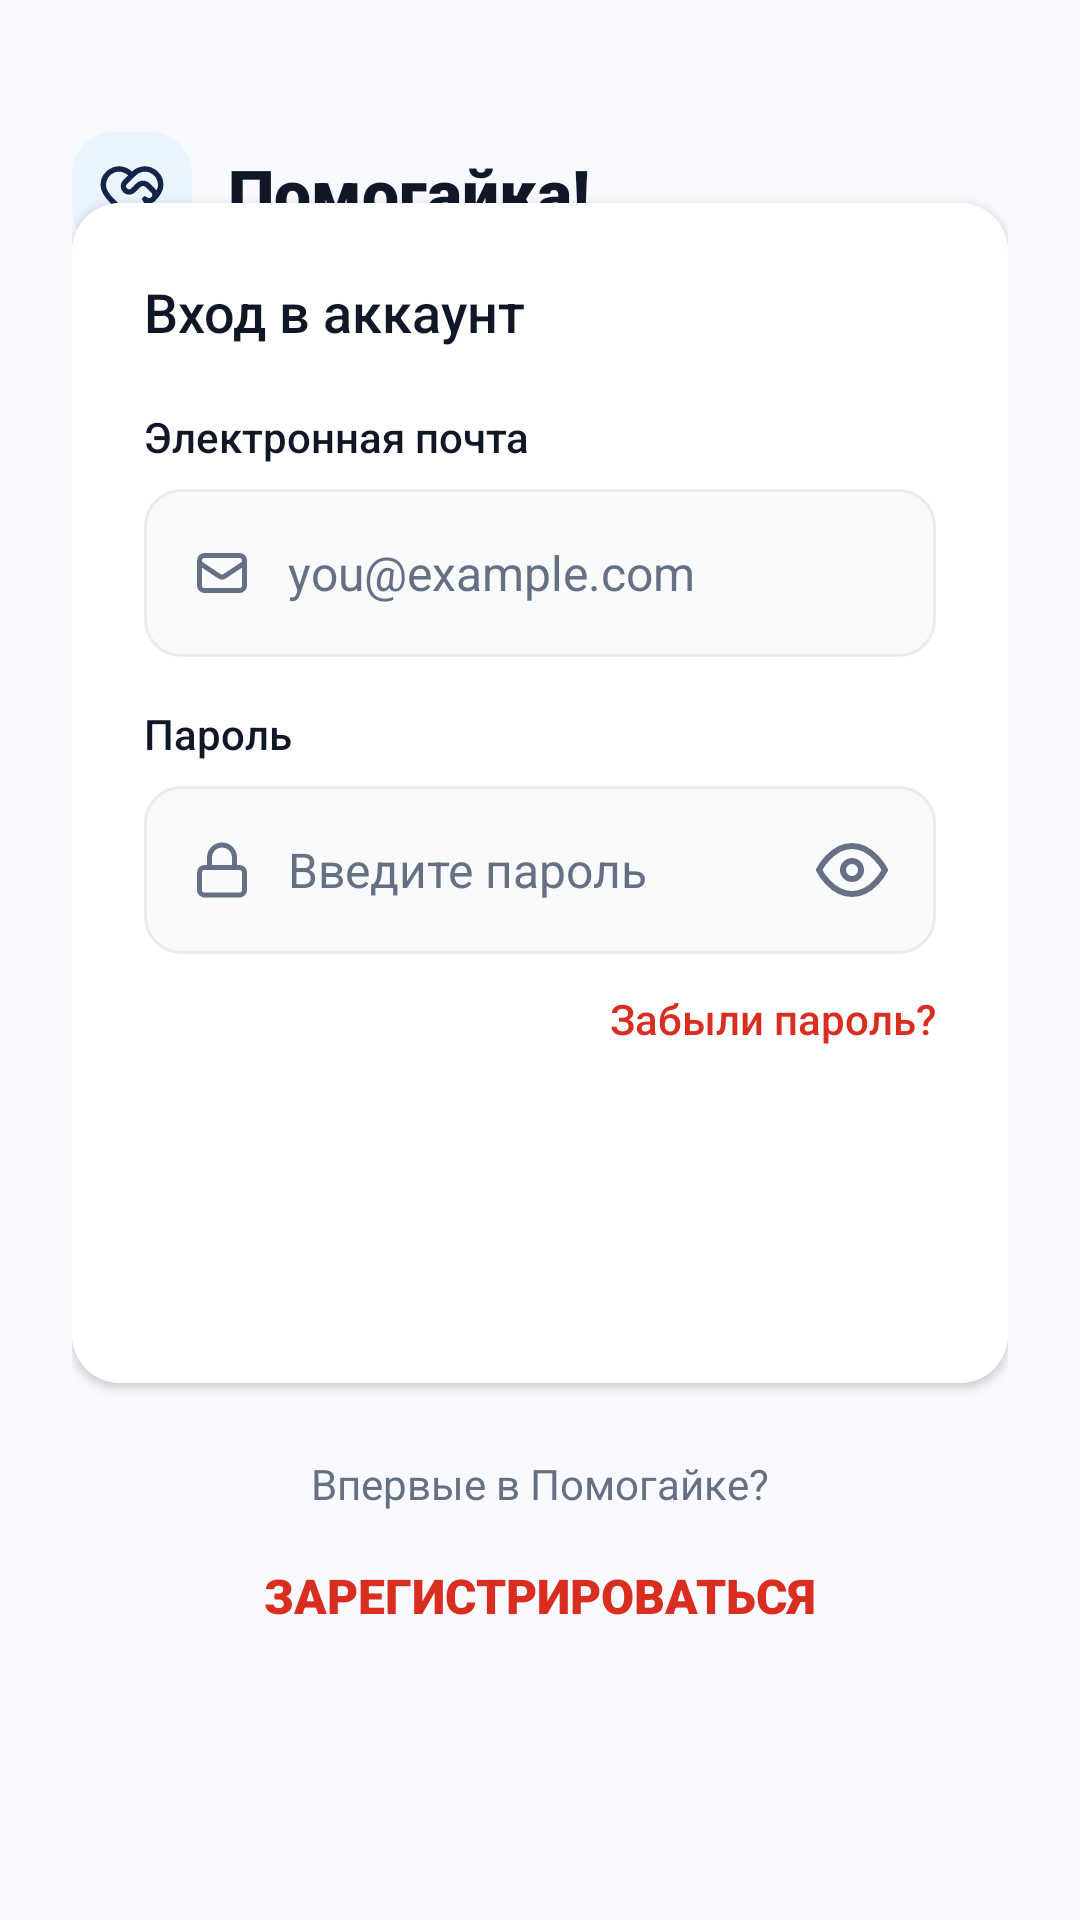

Reconstruct the res/layout file that produces this screen, plus the resources it refers to.
<!-- AndroidManifest.xml: application theme Theme.TheHelperApp -->
<!-- res/layout/activity_login.xml -->
<?xml version="1.0" encoding="utf-8"?>
<androidx.constraintlayout.widget.ConstraintLayout xmlns:android="http://schemas.android.com/apk/res/android"
    xmlns:app="http://schemas.android.com/apk/res-auto"
    xmlns:tools="http://schemas.android.com/tools"
    android:id="@+id/main"
    android:layout_width="match_parent"
    android:layout_height="match_parent"
    android:background="@color/bg_light"
    android:padding="24dp"
    tools:context=".MainActivity">

    <LinearLayout
        android:layout_width="match_parent"
        android:layout_height="match_parent"
        android:gravity="top"
        android:orientation="vertical">

        <LinearLayout
            android:id="@+id/header_layout"
            android:layout_width="match_parent"
            android:layout_height="wrap_content"
            android:layout_marginTop="20dp"
            android:gravity="center_vertical"
            android:orientation="horizontal">

            <ImageView
                android:layout_width="40dp"
                android:layout_height="40dp"
                android:src="@drawable/ic_launcher_foreground" />

            <TextView
                android:layout_width="wrap_content"
                android:layout_height="wrap_content"
                android:layout_marginStart="12dp"
                android:fontFamily="sans-serif-black"
                android:text="@string/logo_text"
                android:textColor="@color/text_primary"
                android:textSize="22sp" />
        </LinearLayout>

    </LinearLayout>

    <ScrollView
        android:layout_width="match_parent"
        android:layout_height="match_parent"
        android:layout_marginBottom="48dp"
        app:layout_constraintBottom_toBottomOf="parent"
        app:layout_constraintVertical_bias="0.5"
        tools:layout_editor_absoluteX="24dp">

        <LinearLayout
            android:layout_width="match_parent"
            android:layout_height="wrap_content"
            android:layout_gravity="center"
            android:orientation="vertical">

            <androidx.cardview.widget.CardView
                android:id="@+id/login_card"
                android:layout_width="match_parent"
                android:layout_height="wrap_content"
                android:layout_marginTop="32dp"
                app:cardCornerRadius="16dp"
                app:cardElevation="2dp">

                <LinearLayout
                    android:layout_width="match_parent"
                    android:layout_height="wrap_content"
                    android:background="@android:color/background_light"
                    android:orientation="vertical"
                    android:padding="24dp">

                    <TextView
                        android:layout_width="wrap_content"
                        android:layout_height="wrap_content"
                        android:fontFamily="sans-serif-medium"
                        android:text="@string/login_card_title"
                        android:textColor="@color/text_primary"
                        android:textSize="18sp" />

                    <TextView
                        android:layout_width="wrap_content"
                        android:layout_height="wrap_content"
                        android:layout_marginTop="20dp"
                        android:fontFamily="sans-serif-medium"
                        android:text="@string/email_label"
                        android:textColor="@color/text_primary"
                        android:textSize="14sp" />

                    <LinearLayout
                        android:layout_width="match_parent"
                        android:layout_height="56dp"
                        android:layout_marginTop="8dp"
                        android:background="@drawable/bg_input"
                        android:gravity="center_vertical"
                        android:orientation="horizontal"
                        android:paddingHorizontal="16dp">

                        <ImageView
                            android:layout_width="20dp"
                            android:layout_height="20dp"
                            android:src="@drawable/ic_mail" />

                        <EditText
                            android:id="@+id/lg_email"
                            android:layout_width="match_parent"
                            android:layout_height="match_parent"
                            android:layout_marginStart="12dp"
                            android:background="@null"
                            android:hint="@string/email_hint"
                            android:inputType="textEmailAddress"
                            android:textColor="@color/text_primary"
                            android:textColorHint="@color/text_secondary"
                            android:textSize="16sp" />
                    </LinearLayout>

                    <TextView
                        android:layout_width="wrap_content"
                        android:layout_height="wrap_content"
                        android:layout_marginTop="16dp"
                        android:fontFamily="sans-serif-medium"
                        android:text="@string/password_label"
                        android:textColor="@color/text_primary"
                        android:textSize="14sp" />

                    <LinearLayout
                        android:layout_width="match_parent"
                        android:layout_height="56dp"
                        android:layout_marginTop="8dp"
                        android:background="@drawable/bg_input"
                        android:gravity="center_vertical"
                        android:orientation="horizontal"
                        android:paddingHorizontal="16dp">

                        <ImageView
                            android:layout_width="20dp"
                            android:layout_height="20dp"
                            android:src="@drawable/ic_lock" />

                        <EditText
                            android:id="@+id/lg_password"
                            android:layout_width="0dp"
                            android:layout_height="match_parent"
                            android:layout_marginStart="12dp"
                            android:layout_weight="1"
                            android:background="@null"
                            android:hint="@string/password_hint"
                            android:inputType="textPassword"
                            android:textColor="@color/text_primary"
                            android:textColorHint="@color/text_secondary"
                            android:textSize="16sp" />

                        <ImageView
                            android:layout_width="24dp"
                            android:layout_height="24dp"
                            android:src="@drawable/ic_visibility" />
                    </LinearLayout>

                    <TextView
                        android:layout_width="wrap_content"
                        android:layout_height="wrap_content"
                        android:layout_gravity="end"
                        android:layout_marginTop="12dp"
                        android:fontFamily="sans-serif-medium"
                        android:text="@string/forgot_password"
                        android:textColor="@color/accent_red"
                        android:textSize="14sp" />

                    <androidx.appcompat.widget.AppCompatButton
                        android:id="@+id/btn_login"
                        android:layout_width="match_parent"
                        android:layout_height="56dp"
                        android:layout_marginTop="32dp"
                        android:background="@drawable/bg_button"
                        android:fontFamily="sans-serif-black"
                        android:text="@string/login_button"
                        android:textAllCaps="false"
                        android:textColor="@color/white"
                        android:textSize="16sp" />

                </LinearLayout>
            </androidx.cardview.widget.CardView>

            <LinearLayout
                android:layout_width="match_parent"
                android:layout_height="wrap_content"
                android:layout_marginTop="24dp"
                android:gravity="center_horizontal"
                android:orientation="vertical">

                <TextView
                    android:layout_width="wrap_content"
                    android:layout_height="wrap_content"
                    android:text="@string/new_user_question"
                    android:textColor="@color/text_secondary"
                    android:textSize="14sp" />

                <Button
                    android:id="@+id/btn_register_link"
                    android:layout_width="wrap_content"
                    android:layout_height="wrap_content"
                    android:layout_marginTop="4dp"
                    android:background="@android:color/transparent"
                    android:fontFamily="sans-serif-black"
                    android:text="@string/register_link"
                    android:textColor="@color/accent_red"
                    android:textSize="16sp" />
            </LinearLayout>

        </LinearLayout>
    </ScrollView>

</androidx.constraintlayout.widget.ConstraintLayout>
<!-- resources referenced by this layout -->
<resources>
  <color name="accent_red">#D92D20</color>
  <color name="bg_light">#F8FAFF</color>
  <color name="text_primary">#101828</color>
  <color name="text_secondary">#667085</color>
  <color name="white">#FFFFFFFF</color>
  <!-- drawable bg_input (drawable) -->
  <?xml version="1.0" encoding="utf-8"?>
  <shape xmlns:android="http://schemas.android.com/apk/res/android">
      <solid android:color="@color/input_bg" />
      <stroke
          android:width="1dp"
          android:color="@color/input_stroke" />
      <corners android:radius="12dp" />
  </shape>
  <!-- drawable ic_launcher_foreground: vector/xml drawable (drawable, 2973 chars, omitted) -->
  <!-- drawable ic_lock (drawable) -->
  <vector xmlns:android="http://schemas.android.com/apk/res/android"
      android:width="24dp"
      android:height="24dp"
      android:viewportWidth="24"
      android:viewportHeight="24">
      <path
          android:fillColor="#00000000"
          android:pathData="M19,11H5C3.9,11 3,11.9 3,13V20C3,21.1 3.9,22 5,22H19C20.1,22 21,21.1 21,20V13C21,11.9 20.1,11 19,11Z"
          android:strokeWidth="2"
          android:strokeColor="@color/text_secondary"
          android:strokeLineCap="round"
          android:strokeLineJoin="round"/>
      <path
          android:fillColor="#00000000"
          android:pathData="M7,11V7C7,4.24 9.24,2 12,2C14.76,2 17,4.24 17,7V11"
          android:strokeWidth="2"
          android:strokeColor="@color/text_secondary"
          android:strokeLineCap="round"
          android:strokeLineJoin="round"/>
  </vector>
  <!-- drawable ic_mail (drawable) -->
  <vector xmlns:android="http://schemas.android.com/apk/res/android"
      android:width="24dp"
      android:height="24dp"
      android:viewportWidth="24"
      android:viewportHeight="24">
      <path
          android:fillColor="#00000000"
          android:pathData="M3,8L10.89,13.26C11.57,13.71 12.43,13.71 13.11,13.26L21,8M5,19H19C20.1,19 21,18.1 21,17V7C21,5.9 20.1,5 19,5H5C3.9,5 3,5.9 3,7V17C3,18.1 3.9,19 5,19Z"
          android:strokeWidth="2"
          android:strokeColor="@color/text_secondary"
          android:strokeLineCap="round"
          android:strokeLineJoin="round"/>
  </vector>
  <!-- drawable ic_visibility (drawable) -->
  <vector xmlns:android="http://schemas.android.com/apk/res/android"
      android:width="24dp"
      android:height="24dp"
      android:viewportWidth="24"
      android:viewportHeight="24">
      <path
          android:fillColor="#00000000"
          android:pathData="M1,12C1,12 5,4 12,4C19,4 23,12 23,12C23,12 19,20 12,20C5,20 1,12 1,12Z"
          android:strokeWidth="2"
          android:strokeColor="@color/text_secondary"
          android:strokeLineCap="round"
          android:strokeLineJoin="round"/>
      <path
          android:fillColor="#00000000"
          android:pathData="M12,15C13.6569,15 15,13.6569 15,12C15,10.3431 13.6569,9 12,9C10.3431,9 9,10.3431 9,12C9,13.6569 10.3431,15 12,15Z"
          android:strokeWidth="2"
          android:strokeColor="@color/text_secondary"
          android:strokeLineCap="round"
          android:strokeLineJoin="round"/>
  </vector>
  <string name="email_hint">you@example.com</string>
  <string name="email_label">Электронная почта</string>
  <string name="forgot_password">Забыли пароль?</string>
  <string name="login_button">Войти</string>
  <string name="login_card_title">Вход в аккаунт</string>
  <string name="logo_text">Помогайка!</string>
  <string name="new_user_question">Впервые в Помогайке?</string>
  <string name="password_hint">Введите пароль</string>
  <string name="password_label">Пароль</string>
  <string name="register_link">Зарегистрироваться</string>
  <style name="Theme.TheHelperApp" parent="Base.Theme.TheHelperApp" />
  <color name="input_bg">#F9FAFB</color>
  <color name="input_stroke">#EAECF0</color>
  <style name="Base.Theme.TheHelperApp" parent="Theme.Material3.DayNight.NoActionBar">
          
          
      </style>
</resources>
